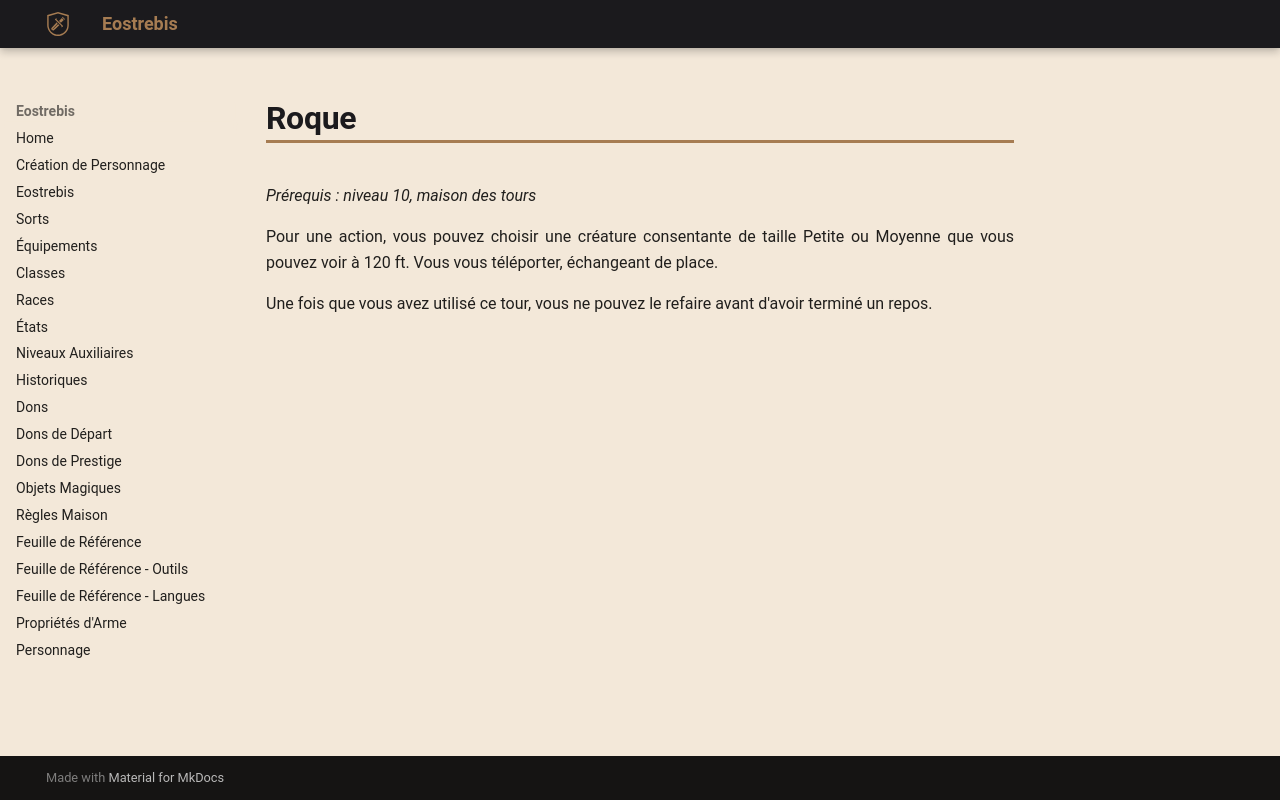

repository: Eostrebis/5e.VF · page: classes/Mage de Guerre/Tours/Roque/index.html · generator: mkdocs

---
writing_status: finished
---
*Prérequis : niveau 10, maison des tours*

Pour une action, vous pouvez choisir une créature consentante de taille Petite ou Moyenne que vous pouvez voir à 120 ft. Vous vous téléporter, échangeant de place.

Une fois que vous avez utilisé ce tour, vous ne pouvez le refaire avant d'avoir terminé un repos.
